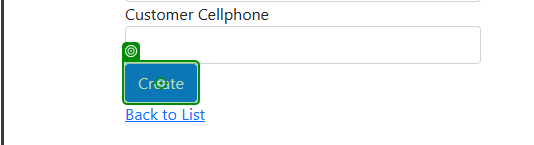
Task: Office Web Application - User Acceptance Testing
Eco Power Logistics
Workflow: CreateNewRecord

Step 1: click on the text box in window 'Create - EcoPower_Logistics' (msedge.exe)
